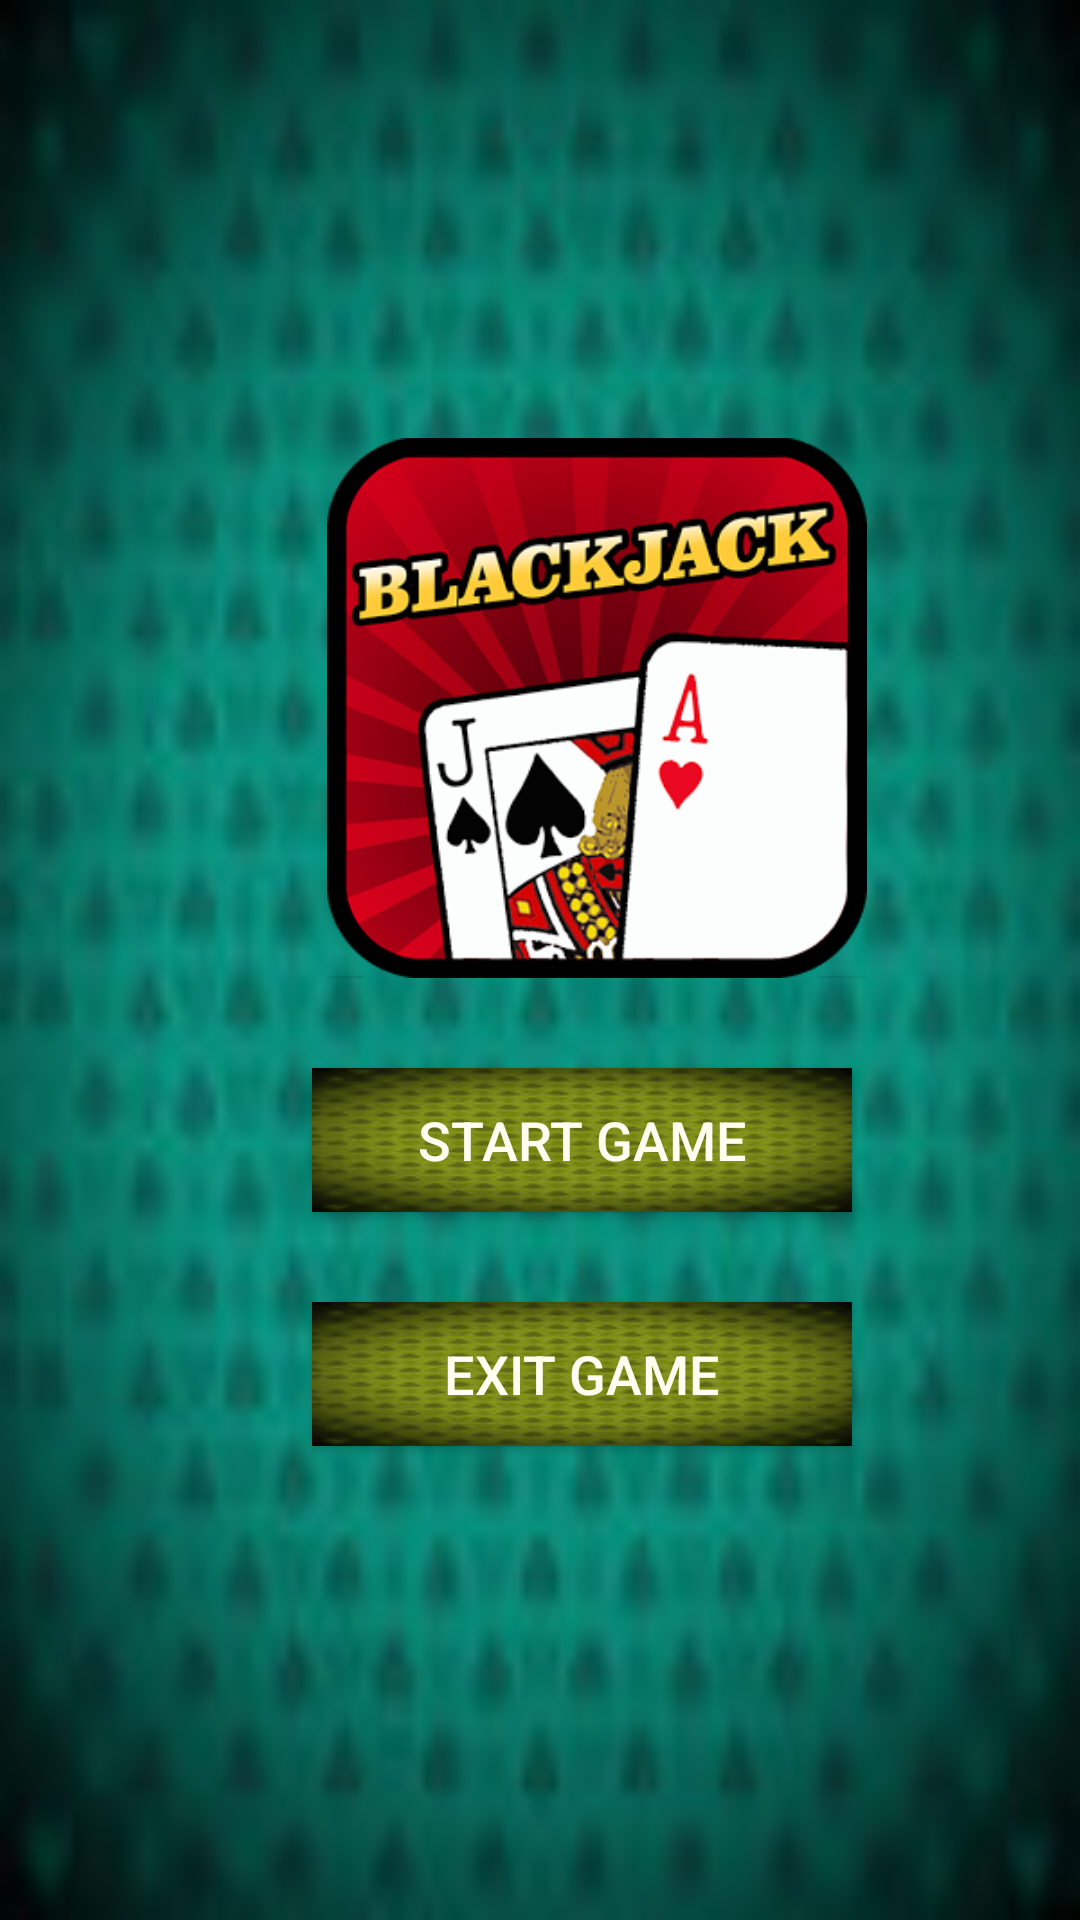

Write the Android layout XML for this screen, with the resource values it uses.
<!-- AndroidManifest.xml: application theme IntroTheme -->
<!-- res/layout/activity_home.xml -->
<?xml version="1.0" encoding="utf-8"?>
<RelativeLayout xmlns:android="http://schemas.android.com/apk/res/android"
    xmlns:tools="http://schemas.android.com/tools"

    android:layout_width="match_parent"
    android:layout_height="match_parent"
    android:paddingBottom="@dimen/activity_vertical_margin"
    android:paddingLeft="@dimen/activity_horizontal_margin"
    android:paddingRight="@dimen/activity_horizontal_margin"
    android:paddingTop="@dimen/activity_vertical_margin"
    android:background="@mipmap/blackjack_back"

    tools:context="com.example.tal.blackjack.HomeActivity">
<LinearLayout
    android:layout_width="match_parent"
    android:layout_height="match_parent"
    android:orientation="vertical">
<android.support.v7.widget.AppCompatImageView
    android:layout_width="230dp"
    android:layout_marginTop="130dp"
    android:layout_marginStart="20dp"
    android:src="@mipmap/blackjack_main"
    android:layout_height="180dp"
    />

        <Button
            android:id="@+id/start_btn"
            android:text="@string/start_game"
            android:textColor="#fdfeef"
            android:background="@mipmap/blackjack_back2"
            android:textSize="18sp"
            android:layout_width="180dp"
            android:layout_height="wrap_content"
            android:layout_marginStart="40dp"
            android:layout_marginTop="30dp"
            android:clickable="true" />

        <Button
            android:id="@+id/exist_btn"
            android:text="@string/exit_game"
            android:textColor="#fdfeef"
            android:textAllCaps="true"
            android:background="@mipmap/blackjack_back2"
            android:textSize="18sp"
            android:layout_width="180dp"
            android:layout_height="wrap_content"
            android:layout_marginStart="40dp"
            android:layout_marginTop="30dp"
            android:clickable="true" />


</LinearLayout>

</RelativeLayout>
<!-- resources referenced by this layout -->
<resources>
  <dimen name="activity_horizontal_margin">64dp</dimen>
  <dimen name="activity_vertical_margin">16dp</dimen>
  <!-- mipmap blackjack_back: jpg bitmap (mipmap-xxhdpi, 4565 bytes) -->
  <!-- mipmap blackjack_back2: jpg bitmap (mipmap-xxhdpi, 4771 bytes) -->
  <!-- mipmap blackjack_main: png bitmap (mipmap-xxhdpi, 76848 bytes) -->
  <string name="exit_game">Exit Game</string>
  <string name="start_game">Start Game</string>
  <style name="IntroTheme" parent="Theme.AppCompat.Light.NoActionBar">
          
          <item name="colorPrimary">@color/colorPrimaryIntro</item>
          <item name="colorPrimaryDark">@color/colorPrimaryDarkIntro</item>
          <item name="colorAccent">@color/colorAccent</item>
      </style>
  <color name="colorPrimaryIntro">#263238</color>
  <color name="colorPrimaryDarkIntro">#263238</color>
  <color name="colorAccent">#EF5350</color>
</resources>
